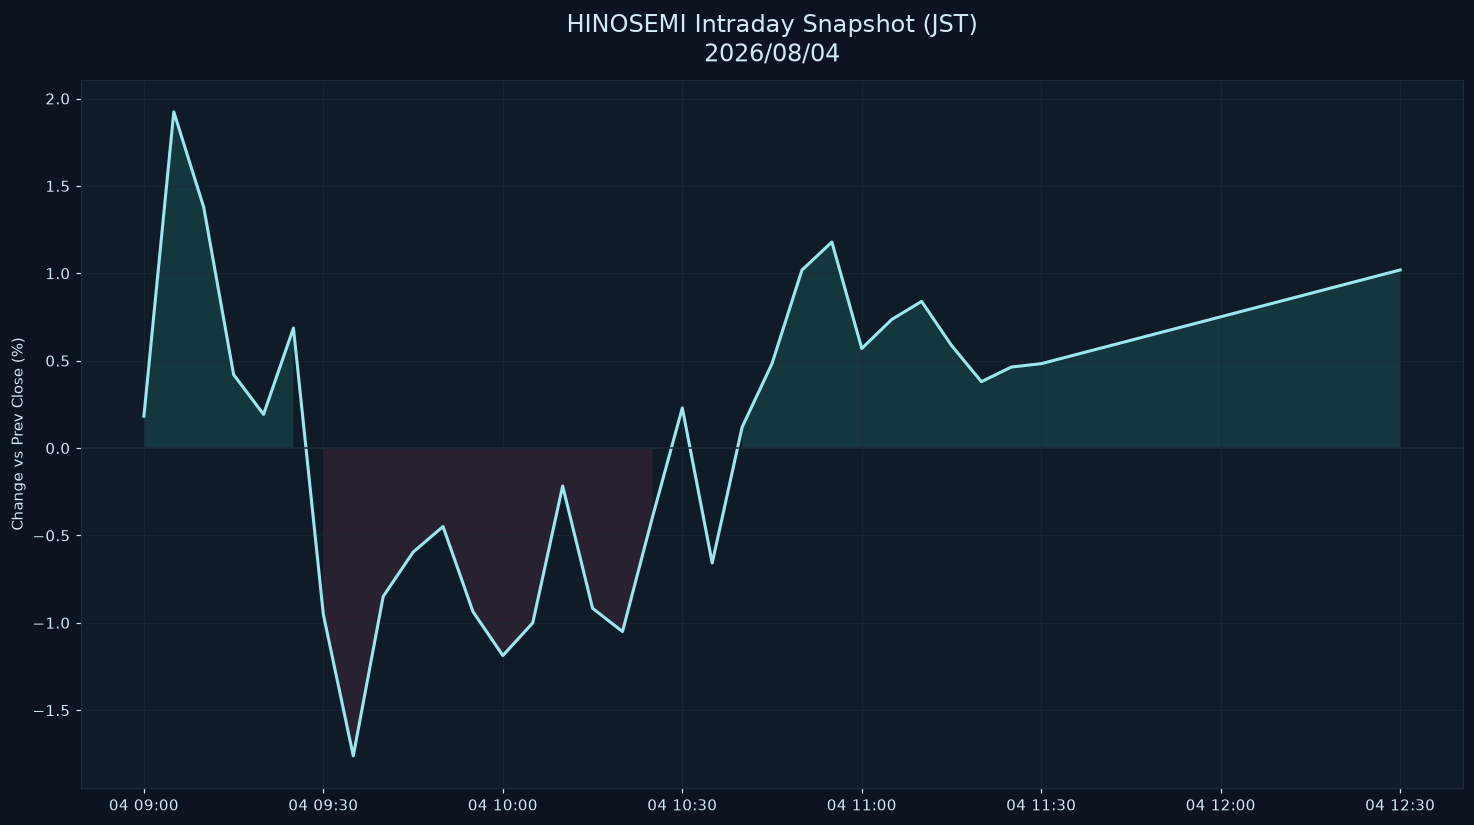

The table this chart was drawn from, first rows:
datetime_jst, pct
2026-08-04 09:00:00+09:00, 0.1822
2026-08-04 09:05:00+09:00, 1.924
2026-08-04 09:10:00+09:00, 1.378
2026-08-04 09:15:00+09:00, 0.4205
2026-08-04 09:20:00+09:00, 0.1926
2026-08-04 09:25:00+09:00, 0.6865
2026-08-04 09:30:00+09:00, -0.953
2026-08-04 09:35:00+09:00, -1.761
2026-08-04 09:40:00+09:00, -0.8492
2026-08-04 09:45:00+09:00, -0.5959
2026-08-04 09:50:00+09:00, -0.449
2026-08-04 09:55:00+09:00, -0.9358
2026-08-04 10:00:00+09:00, -1.188
2026-08-04 10:05:00+09:00, -1
2026-08-04 10:10:00+09:00, -0.2169
2026-08-04 10:15:00+09:00, -0.917
2026-08-04 10:20:00+09:00, -1.05
2026-08-04 10:25:00+09:00, -0.3968
2026-08-04 10:30:00+09:00, 0.2295
2026-08-04 10:35:00+09:00, -0.6576
2026-08-04 10:40:00+09:00, 0.1196
2026-08-04 10:45:00+09:00, 0.4838
2026-08-04 10:50:00+09:00, 1.019
2026-08-04 10:55:00+09:00, 1.179
2026-08-04 11:00:00+09:00, 0.5697
2026-08-04 11:05:00+09:00, 0.7355
2026-08-04 11:10:00+09:00, 0.8393
2026-08-04 11:15:00+09:00, 0.5871
2026-08-04 11:20:00+09:00, 0.38
2026-08-04 11:25:00+09:00, 0.4636
2026-08-04 11:30:00+09:00, 0.4829
2026-08-04 12:30:00+09:00, 1.019
